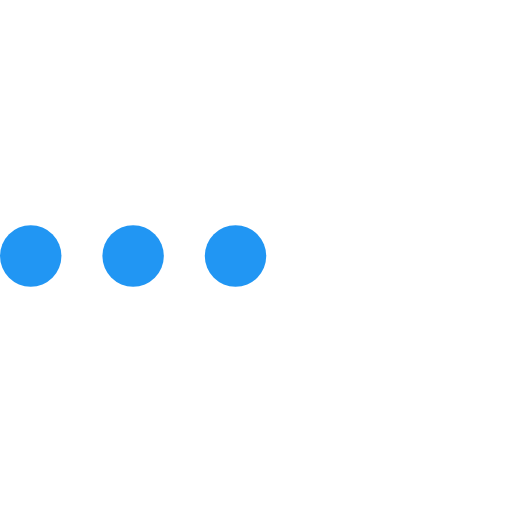
t = 0.00 s
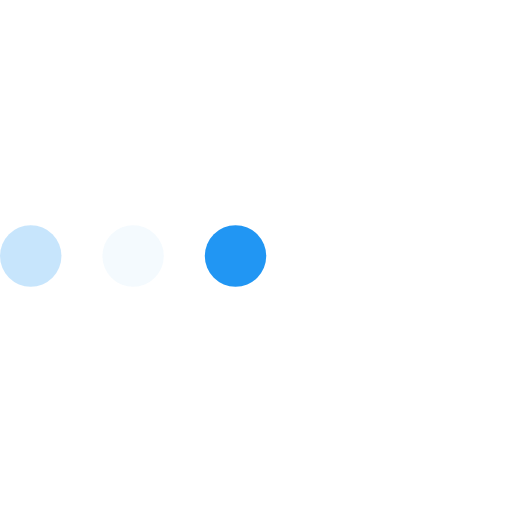
t = 0.23 s
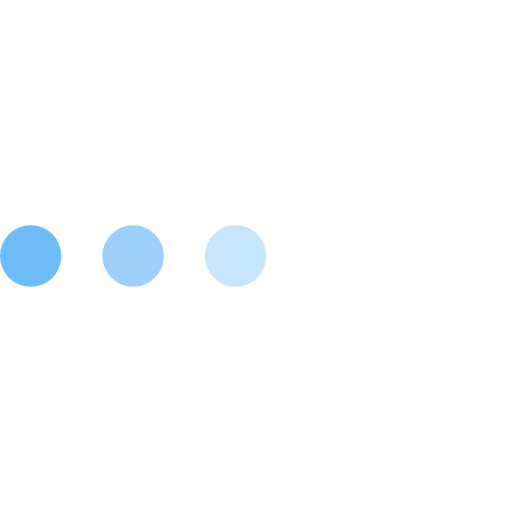
t = 0.43 s
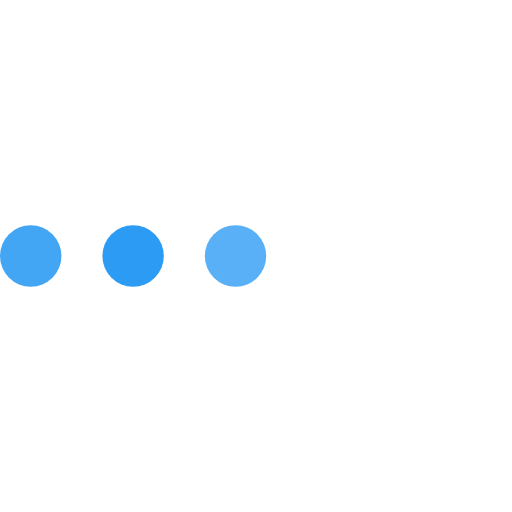
t = 0.68 s
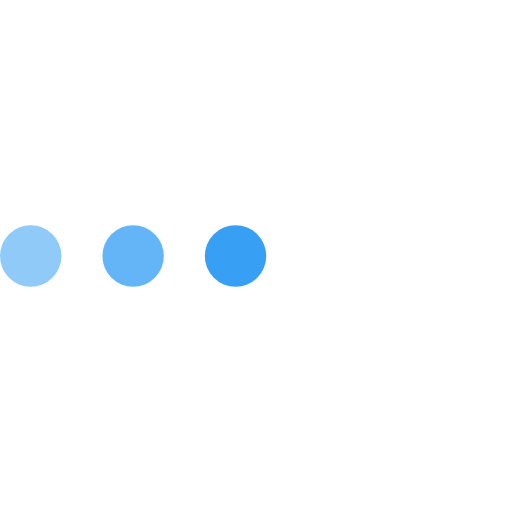
t = 0.85 s
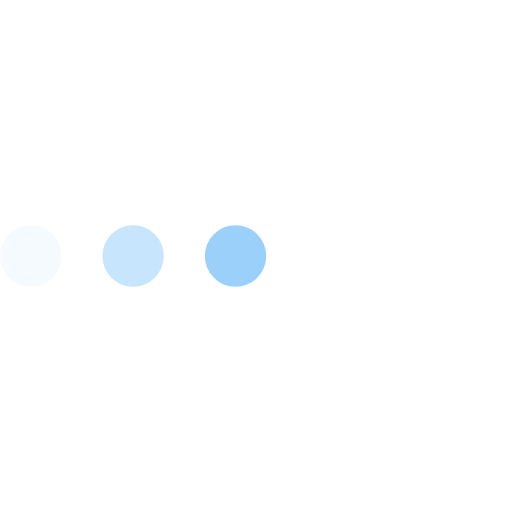
t = 1.08 s

The animated SVG that drew these frames (rendered in a browser with its animation timeline set to each time). Animation: 3 SMIL elements (animate=3); one cycle of 1.30 s, repeats indefinitely.

<svg version="1.1" id="L4" xmlns="http://www.w3.org/2000/svg" xmlns:xlink="http://www.w3.org/1999/xlink" x="0px" y="0px"
     viewBox="0 0 100 100" enable-background="new 0 0 0 0" xml:space="preserve">
  <circle fill="#2196f3" stroke="none" cx="6" cy="50" r="6">
    <animate
            attributeName="opacity"
            dur="1s"
            values="0;1;0"
            repeatCount="indefinite"
            begin="0.1"/>
  </circle>
    <circle fill="#2196f3" stroke="none" cx="26" cy="50" r="6">
    <animate
            attributeName="opacity"
            dur="1s"
            values="0;1;0"
            repeatCount="indefinite"
            begin="0.2"/>
  </circle>
    <circle fill="#2196f3" stroke="none" cx="46" cy="50" r="6">
    <animate
            attributeName="opacity"
            dur="1s"
            values="0;1;0"
            repeatCount="indefinite"
            begin="0.3"/>
  </circle>
</svg>